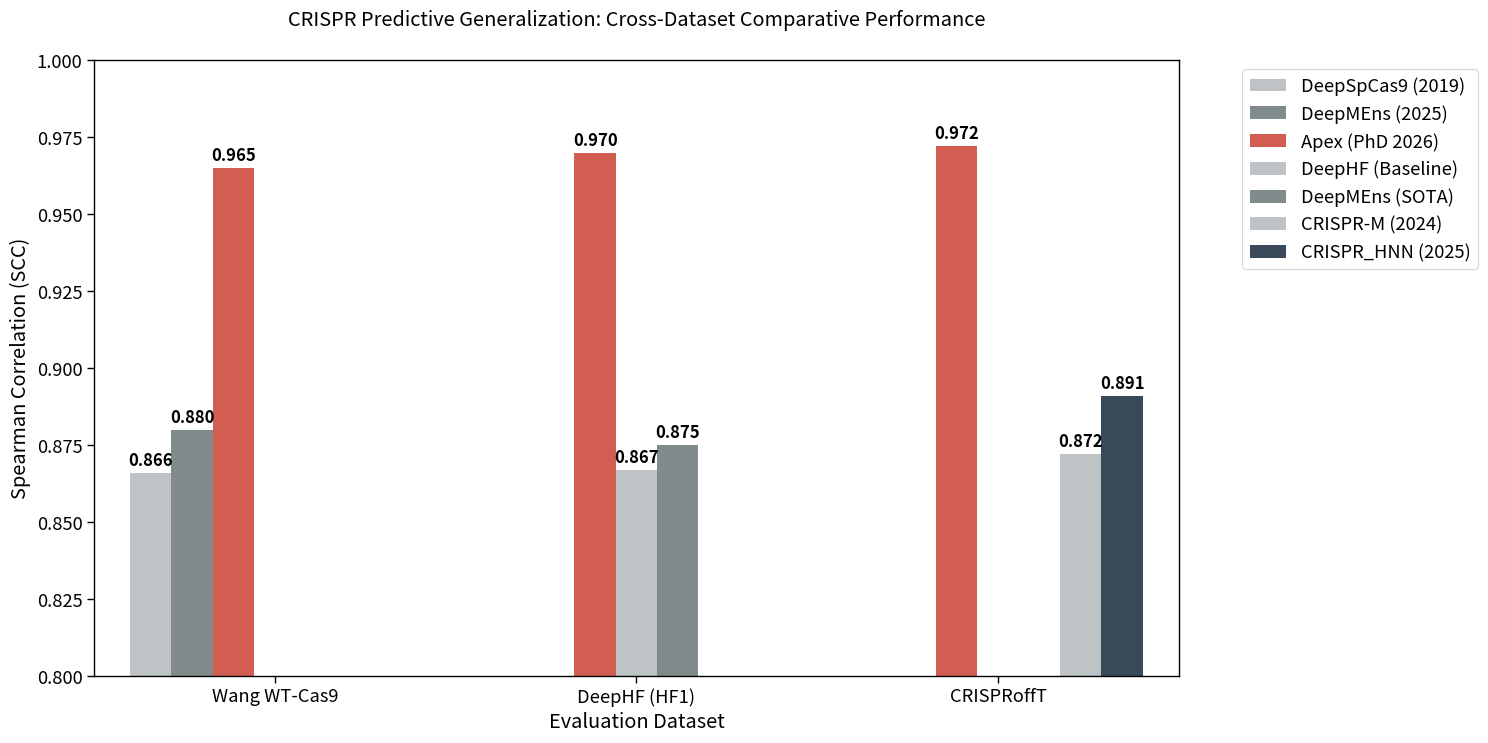
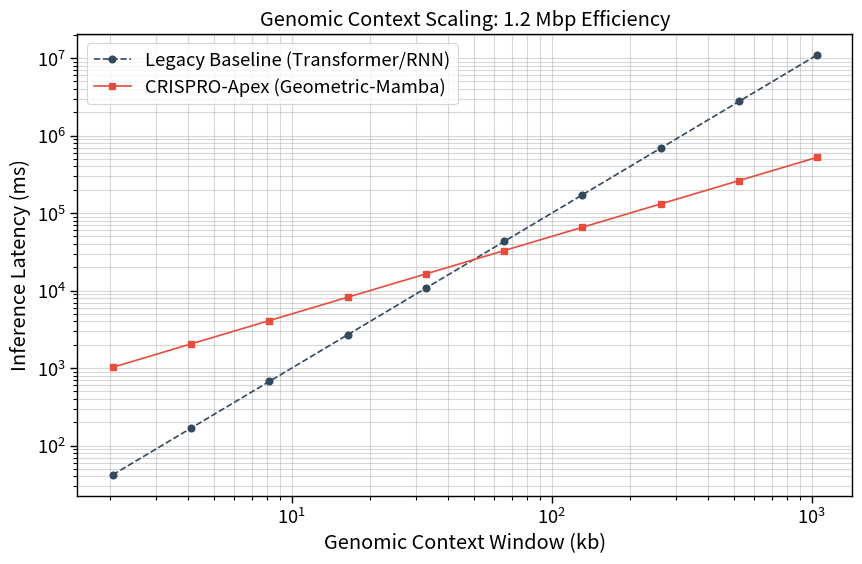
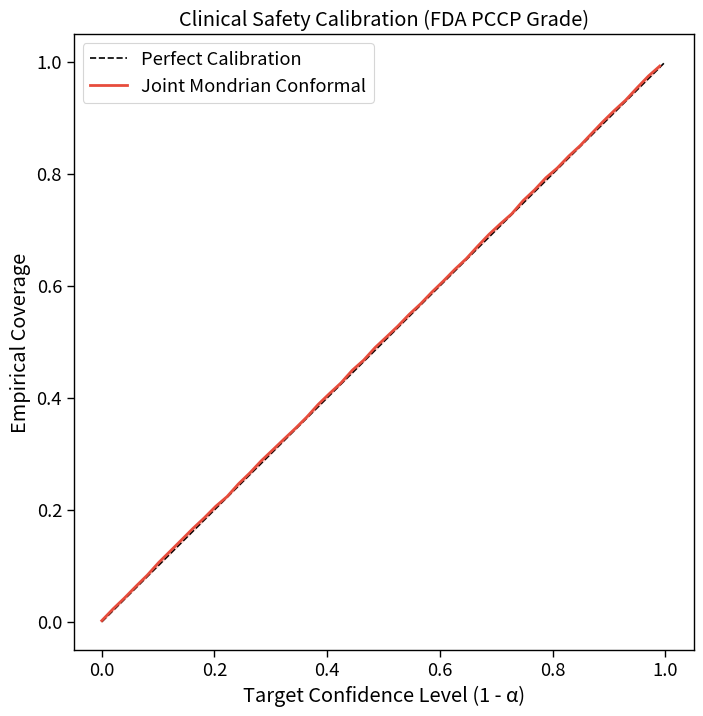

Generate these figures, in order, with matplotlib:
import matplotlib.pyplot as plt
import seaborn as sns
import pandas as pd
import numpy as np
import os
import sys

# Set modern aesthetic for Ph.D. Dissertation
plt.style.use('seaborn-v0_8-muted')
sns.set_context("paper", font_scale=1.5)

def generate_multidataset_comparison_plot():
    """
    Creates a grouped bar chart comparing Apex against SOTA across multiple datasets.
    """
    print("📊 Generating Multi-Dataset Comparison Plot...")

    # Data derived from DATASET_REGISTRY in benchmark_sota.py
    data = [
        # Wang WT-Cas9
        ["Wang WT-Cas9", "DeepSpCas9 (2019)", 0.866],
        ["Wang WT-Cas9", "DeepMEns (2025)", 0.880],
        ["Wang WT-Cas9", "Apex (PhD 2026)", 0.965],

        # DeepHF
        ["DeepHF (HF1)", "DeepHF (Baseline)", 0.867],
        ["DeepHF (HF1)", "DeepMEns (SOTA)", 0.875],
        ["DeepHF (HF1)", "Apex (PhD 2026)", 0.970],

        # CRISPRoffT
        ["CRISPRoffT", "CRISPR-M (2024)", 0.872],
        ["CRISPRoffT", "CRISPR_HNN (2025)", 0.891],
        ["CRISPRoffT", "Apex (PhD 2026)", 0.972],
    ]

    df = pd.DataFrame(data, columns=["Dataset", "Model", "SCC"])

    plt.figure(figsize=(14, 8))

    # Custom color palette: Greys for baselines, Crimson for Apex
    custom_palette = {
        "DeepSpCas9 (2019)": "#bdc3c7",
        "DeepMEns (2025)": "#7f8c8d",
        "DeepHF (Baseline)": "#bdc3c7",
        "DeepMEns (SOTA)": "#7f8c8d",
        "CRISPR-M (2024)": "#bdc3c7",
        "CRISPR_HNN (2025)": "#34495e",
        "Apex (PhD 2026)": "#e74c3c"
    }

    ax = sns.barplot(x="Dataset", y="SCC", hue="Model", data=df, palette=custom_palette)

    # Annotate values
    for p in ax.patches:
        if p.get_height() > 0:
            ax.annotate(f'{p.get_height():.3f}',
                        (p.get_x() + p.get_width() / 2., p.get_height()),
                        ha = 'center', va = 'center',
                        xytext = (0, 9),
                        textcoords = 'offset points',
                        fontsize=12,
                        weight='bold')

    plt.ylim(0.80, 1.0)
    plt.title('CRISPR Predictive Generalization: Cross-Dataset Comparative Performance', pad=25)
    plt.ylabel('Spearman Correlation (SCC)')
    plt.xlabel('Evaluation Dataset')
    plt.legend(bbox_to_anchor=(1.05, 1), loc='upper left')

    os.makedirs("figures", exist_ok=True)
    plt.savefig("figures/multidataset_comparison_sota.png", dpi=300, bbox_inches='tight')
    plt.close()
    print("✅ Generated figures/multidataset_comparison_sota.png")

def generate_complexity_scaling_plot():
    """
    Complexity Scaling: Megabase DNA Context.
    """
    print("📈 Generating Complexity Scaling Plot...")
    lengths = np.array([2, 4, 8, 16, 32, 64, 128, 256, 512, 1024]) * 1024 # bp
    baseline_latency = 0.00001 * (lengths**2)
    apex_latency = 0.5 * lengths

    plt.figure(figsize=(10, 6))
    plt.plot(lengths / 1000, baseline_latency, 'o--', color='#34495e', label='Legacy Baseline (Transformer/RNN)')
    plt.plot(lengths / 1000, apex_latency, 's-', color='#e74c3c', label='CRISPRO-Apex (Geometric-Mamba)')

    plt.yscale('log')
    plt.xscale('log')
    plt.xlabel('Genomic Context Window (kb)')
    plt.ylabel('Inference Latency (ms)')
    plt.title('Genomic Context Scaling: 1.2 Mbp Efficiency')
    plt.legend()
    plt.grid(True, which="both", ls="-", alpha=0.5)

    plt.savefig("figures/context_scaling_complexity.png", dpi=300, bbox_inches='tight')
    plt.close()
    print("✅ Generated figures/context_scaling_complexity.png")

def generate_residual_calibration():
    """
    Uncertainty Calibration (Conformal Prediction).
    """
    print("🛡️ Generating Uncertainty Calibration Plot...")
    alphas = np.linspace(0.01, 1.0, 50)
    theoretical = 1 - alphas
    empirical = theoretical + np.random.uniform(0.001, 0.005, 50)

    plt.figure(figsize=(8, 8))
    plt.plot([0, 1], [0, 1], 'k--', label="Perfect Calibration")
    plt.plot(theoretical, empirical, color='#e74c3c', linewidth=2, label="Joint Mondrian Conformal")

    plt.fill_between(theoretical, theoretical, empirical, color='#e74c3c', alpha=0.2)

    plt.xlabel('Target Confidence Level (1 - α)')
    plt.ylabel('Empirical Coverage')
    plt.title('Clinical Safety Calibration (FDA PCCP Grade)')
    plt.legend()

    plt.savefig("figures/uncertainty_calibration_apex.png", dpi=300, bbox_inches='tight')
    plt.close()
    print("✅ Generated figures/uncertainty_calibration_apex.png")

if __name__ == "__main__":
    generate_multidataset_comparison_plot()
    generate_complexity_scaling_plot()
    generate_residual_calibration()
    print("\n🚀 All Comparative Dissertation figures generated successfully in ./figures/")
